Run: headless pygame with SDL's dummy video driver; simulated clock (each Clock.tick advances the game by its frame time, no real sleeping); random seed 0; keys injected as events and as key.get_pressed() state; mouse plan: one left click at the window centre at the start of phase 2, then a move to the lower-right quarter at the start of phase 3.
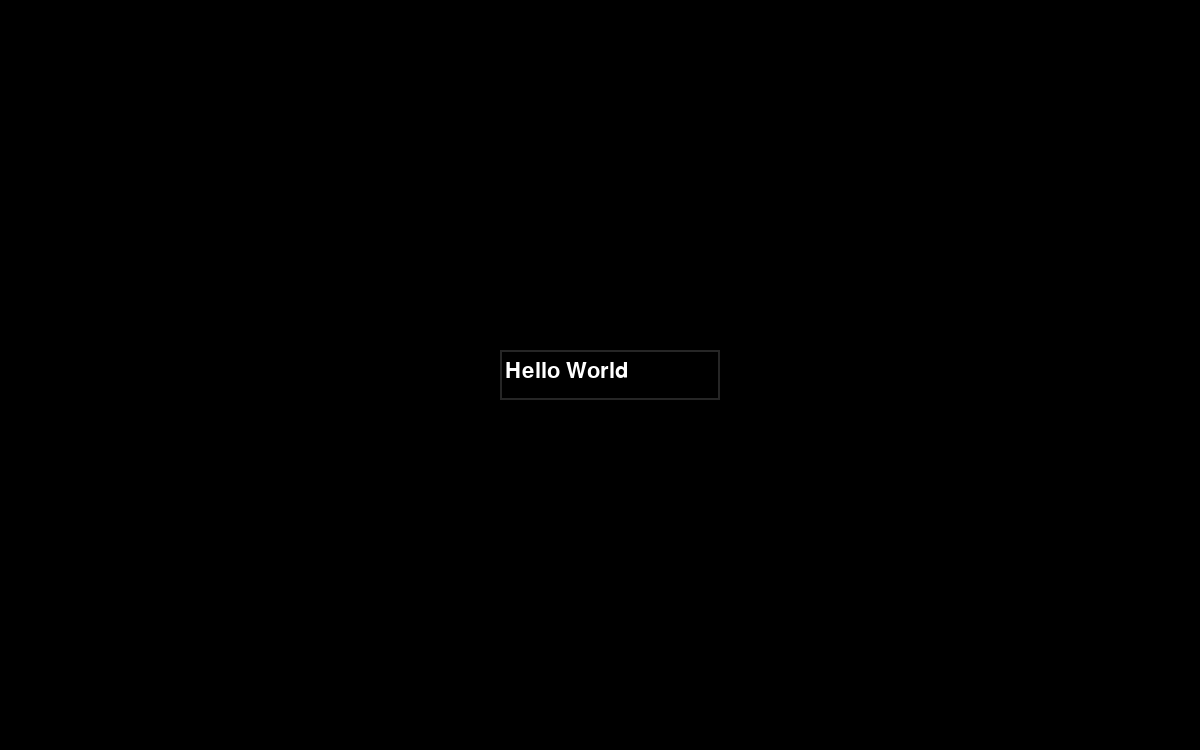
Frame 1 of 4 · flips 1–60 · no input
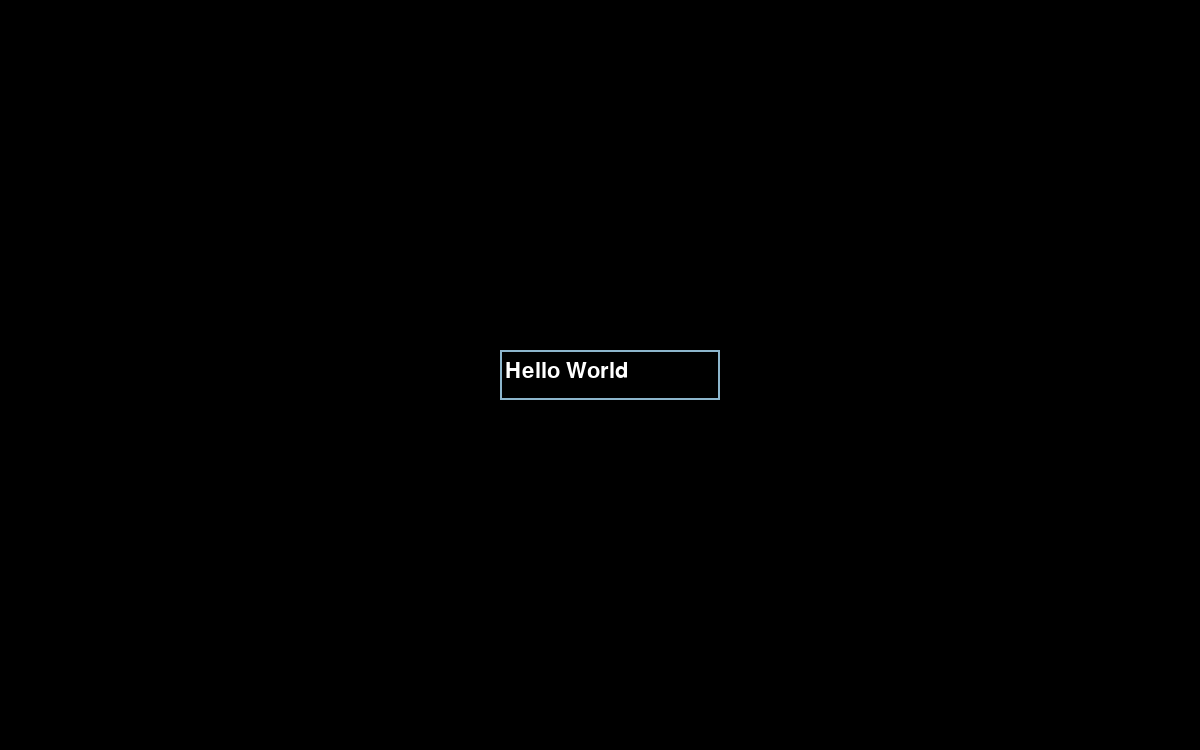
Frame 2 of 4 · flips 61–180 · clicked the window centre · tapped SPACE, RETURN · held RIGHT (→), D
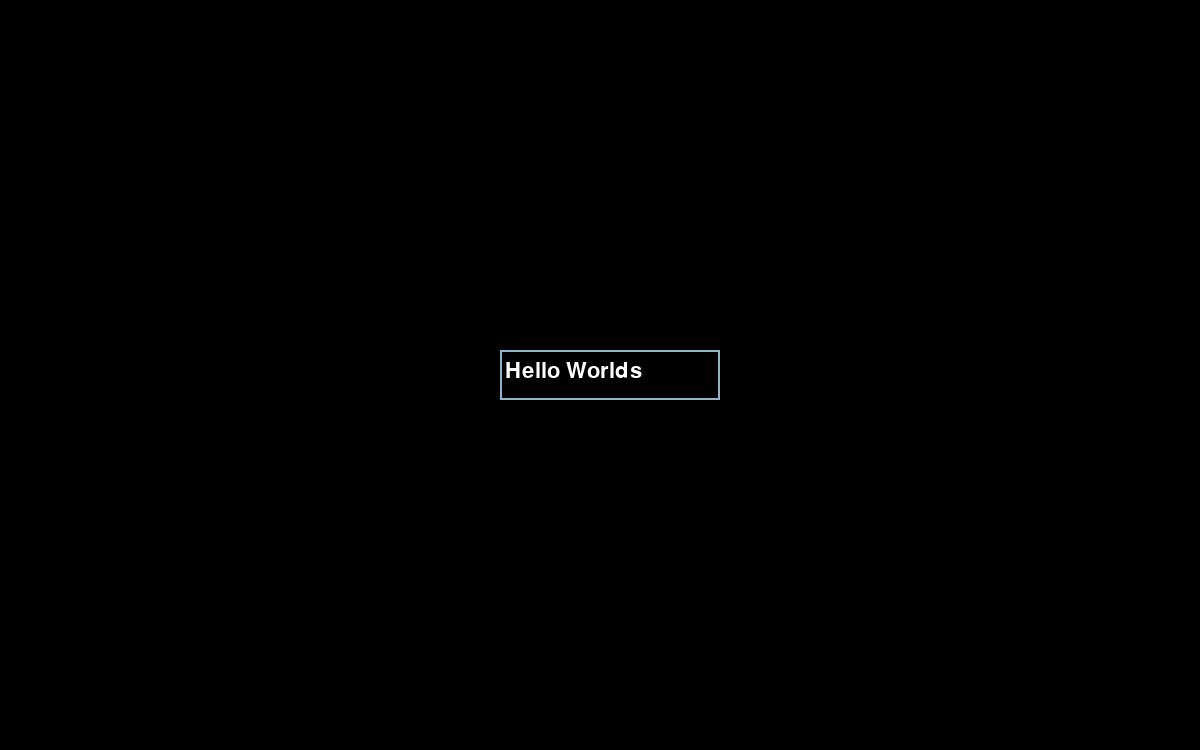
Frame 3 of 4 · flips 181–300 · moved the mouse to the lower-right quarter · held DOWN (↓), S
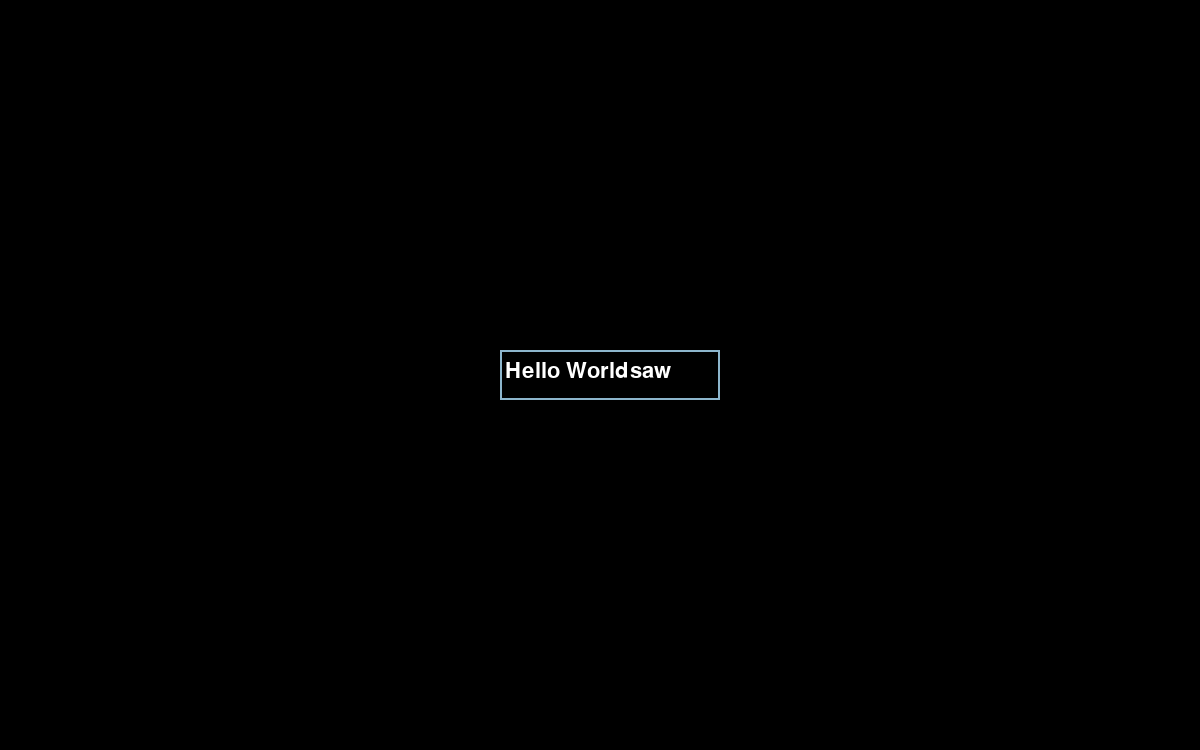
Frame 4 of 4 · flips 301–420 · held LEFT (←), A, UP (↑), W

The pygame program that drew these frames:

import pygame, sys

SCREEN_HEIGHT = 750
SCREEN_WIDTH = 1200

pygame.init()
clock = pygame.time.Clock()
screen = pygame.display.set_mode((SCREEN_WIDTH, SCREEN_HEIGHT))

base_font = pygame.font.SysFont("monospace", 32)
user_text = "Hello World"
input = pygame.rect.Rect(600 - 100, 375 - 25, 200, 50)
color_active = pygame.Color("lightskyblue3")
color_passive = pygame.Color("gray15")
color = color_passive

active = False

while True:
    for event in pygame.event.get():
        if event.type == pygame.QUIT:
            pygame.quit()
            sys.exit()
        if event.type == pygame.MOUSEBUTTONDOWN:
            if input.collidepoint(event.pos):
                active = True
                color = color_active
            else:
                active = False
                color = color_passive
        if event.type == pygame.KEYDOWN:
            if active:
                if event.key == pygame.K_RETURN:
                    user_text = "Checkmate"
                if event.key == pygame.K_BACKSPACE:
                    user_text = user_text[:-1]
                else:
                    user_text += event.unicode

    screen.fill((0, 0, 0))
    pygame.draw.rect(screen, color, input, 2)
    displayed_text = base_font.render(user_text, 1, (255, 255, 255))
    screen.blit(displayed_text, (input.x + 5, input.y + 10))
    input.w = max(220, displayed_text.get_width() + 10)

    pygame.display.flip()
    clock.tick(30)
